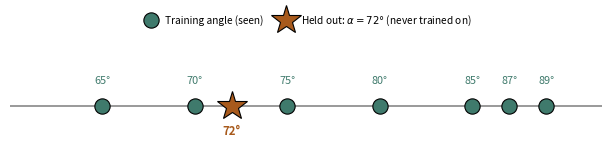

Recreate this plot in Python. (Note: this script raises an exception after producing the figure.)
"""
Fig -- Calibration grid vs blind test point schematic (conceptual, no
simulation data). Shows which angles CorrNIF was trained on and which
one (72 deg) was held out entirely, for ssec:nif_prospective.
"""
import pathlib
import matplotlib
matplotlib.use("Agg")
import matplotlib.pyplot as plt

OUT = pathlib.Path("/mnt/d/GLAD_PROJECT/05_THESIS_PAPER_ASSETS/figures/publication")

plt.rcParams.update({
    "font.family": "sans-serif", "font.size": 9,
    "figure.dpi": 300, "savefig.dpi": 300, "savefig.bbox": "tight",
})

train_angles = [65, 70, 75, 80, 85, 87, 89]
test_angle = 72

fig, ax = plt.subplots(figsize=(6.0, 1.5), constrained_layout=True)
ax.hlines(0, 60, 92, color="#888", lw=1.2, zorder=1)
ax.plot(train_angles, [0] * len(train_angles), "o", color="#3f7a6c", ms=11,
        mec="black", mew=0.8, zorder=3, label="Training angle (seen)")
ax.plot([test_angle], [0], "*", color="#a85a1c", ms=22, mec="black", mew=0.8,
        zorder=4, label=r"Held out: $\alpha=72°$ (never trained on)")

for a in train_angles:
    ax.text(a, 0.32, f"{a}°", ha="center", fontsize=7.8, color="#3f7a6c")
ax.text(test_angle, -0.42, "72°", ha="center", fontsize=8.2, color="#a85a1c", fontweight="bold")

ax.set_xlim(60, 92)
ax.set_ylim(-0.7, 0.7)
ax.axis("off")
ax.legend(loc="upper center", bbox_to_anchor=(0.5, 1.55), ncol=2, fontsize=7.3,
          frameon=False, handletextpad=0.4, columnspacing=1.3)

for ext in ("pdf", "png"):
    p = OUT / f"calibration_grid_72.{ext}"
    fig.savefig(p, dpi=300, bbox_inches="tight")
    print(f"  -> {p}  ({p.stat().st_size // 1024} kB)")
plt.close(fig)
